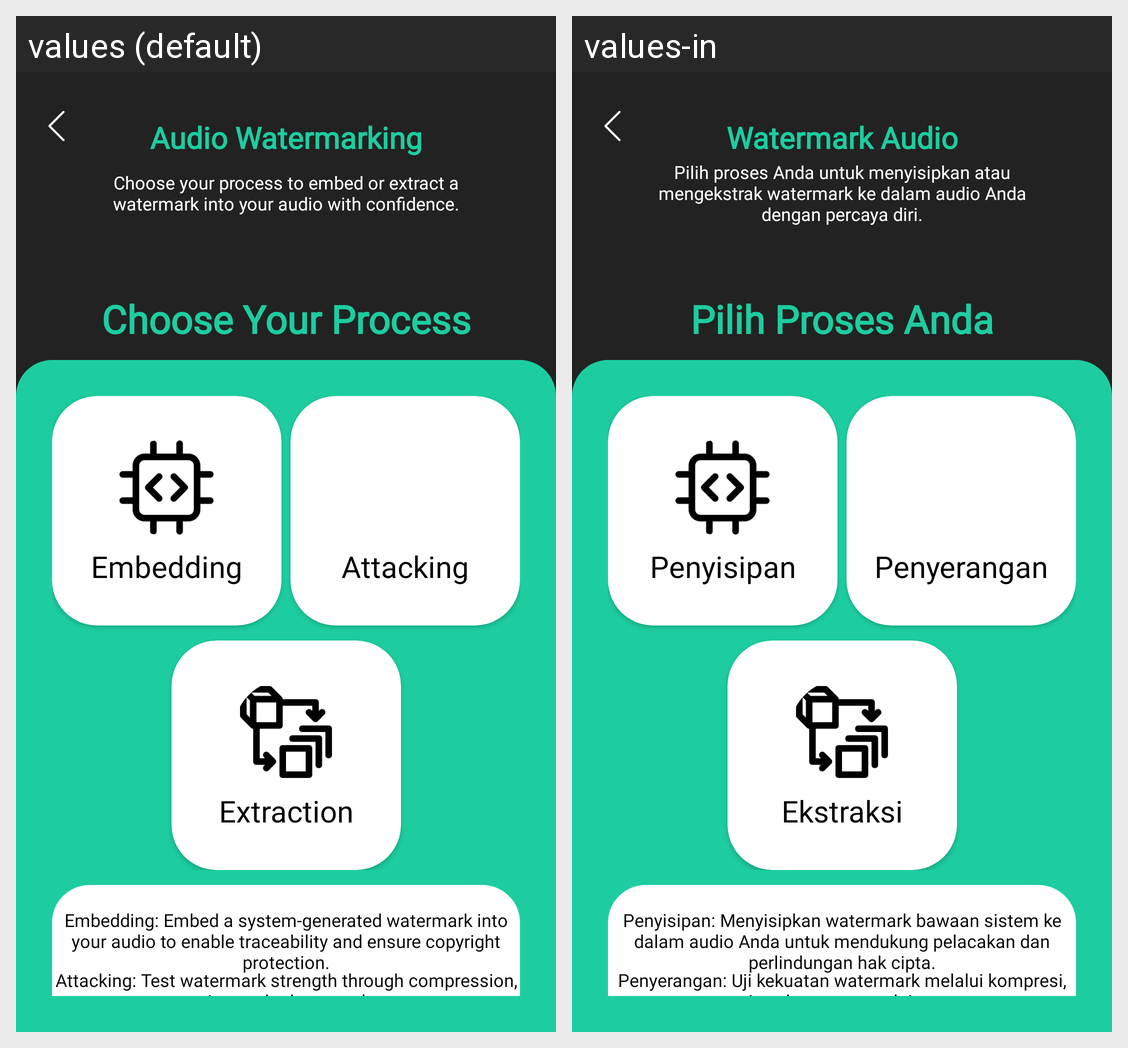

Strings drawn on this Android screen and how each of the app's shown locales translates them:
Android screen res/layout/fragment_audio.xml rendered under 2 locales, left to right: values (default), values-in. Device: Nexus 5 (rendered at 1080×1920; each locale shown at half size, 540×960, under a caption strip naming it); theme Theme.PrototypeTA.
Strings drawn on this screen, with the default value and each locale's value (text and hints the layout hard-codes, and strings that could not be matched under every locale, appear in the picture but are not listed):

audio_watermark
  values: Audio Watermarking
  values-in: Watermark Audio

deskripsi_audio
  values: Choose your process to embed or extract a watermark into your audio with confidence.
  values-in: Pilih proses Anda untuk menyisipkan atau mengekstrak watermark ke dalam audio Anda dengan percaya diri.

choose_process
  values: Choose Your Process
  values-in: Pilih Proses Anda

Embedding
  values: Embedding
  values-in: Penyisipan

Extraction
  values: Extraction
  values-in: Ekstraksi

Attacking
  values: Attacking
  values-in: Penyerangan

deskripsi_embedd_audio
  values: Embedding: Embed a system-generated watermark into your audio to enable traceability and ensure copyright protection.
  values-in: Penyisipan: Menyisipkan watermark bawaan sistem ke dalam audio Anda untuk mendukung pelacakan dan perlindungan hak cipta.

deskripsi_attacking
  values: Attacking: Test watermark strength through compression, noise, and other attacks.
  values-in: Penyerangan: Uji kekuatan watermark melalui kompresi, noise, dan serangan lainnya.
